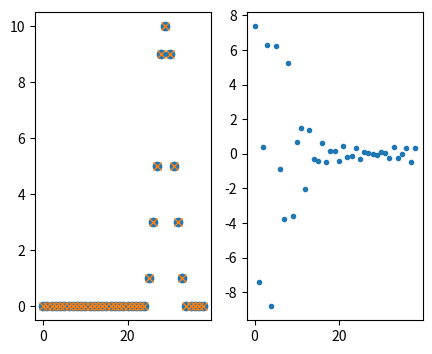

The matplotlib source for this figure:
#!/usr/bin/env python3
# -*- coding: utf-8 -*-
"""
Created on Fri Apr 22 19:30:33 2022

@author: marcovitali
"""

import numpy as np
import scipy.fftpack as sp_fft
import matplotlib.pyplot as plt



Y = np.zeros([1,100])
Y[0,1] = 1
# Y[0,3] = 0.5

y = sp_fft.idct(Y, norm = 'ortho')



fig1=plt.figure(num=1, figsize=(5,4))
fig1.clf()

ax1=fig1.add_subplot(111)


# fig1.text (0.2 ,0.92,'a)  $\qquad$Signal v. time', fontsize = 16)
ax1.plot( y[0,:])
# ax1.set_xlabel('Time ($\mu s$)', fontsize = 14)
# ax1.set_ylabel('Voltage (V)', fontsize = 14);




# %%

x = np.array([0,0,0,0,0,0,0,0,0,0,0,0,0,0,0,0,0,0,0,0,0,0,0,0,0,1,3,5,9,10,9,5,3,1,0,0,0,0,0,])

X = sp_fft.dct(x,norm = 'ortho', type = 2)

x_prime = sp_fft.idct(X, norm = 'ortho', type = 2)

fig1=plt.figure(num=1, figsize=(5,4))
fig1.clf()

ax1=fig1.add_subplot(121)

ax1.plot(x, 'o')
ax1.plot(x_prime, 'x',color = 'C1')

ax2 = fig1.add_subplot(122)
ax2.plot(X, '.')

